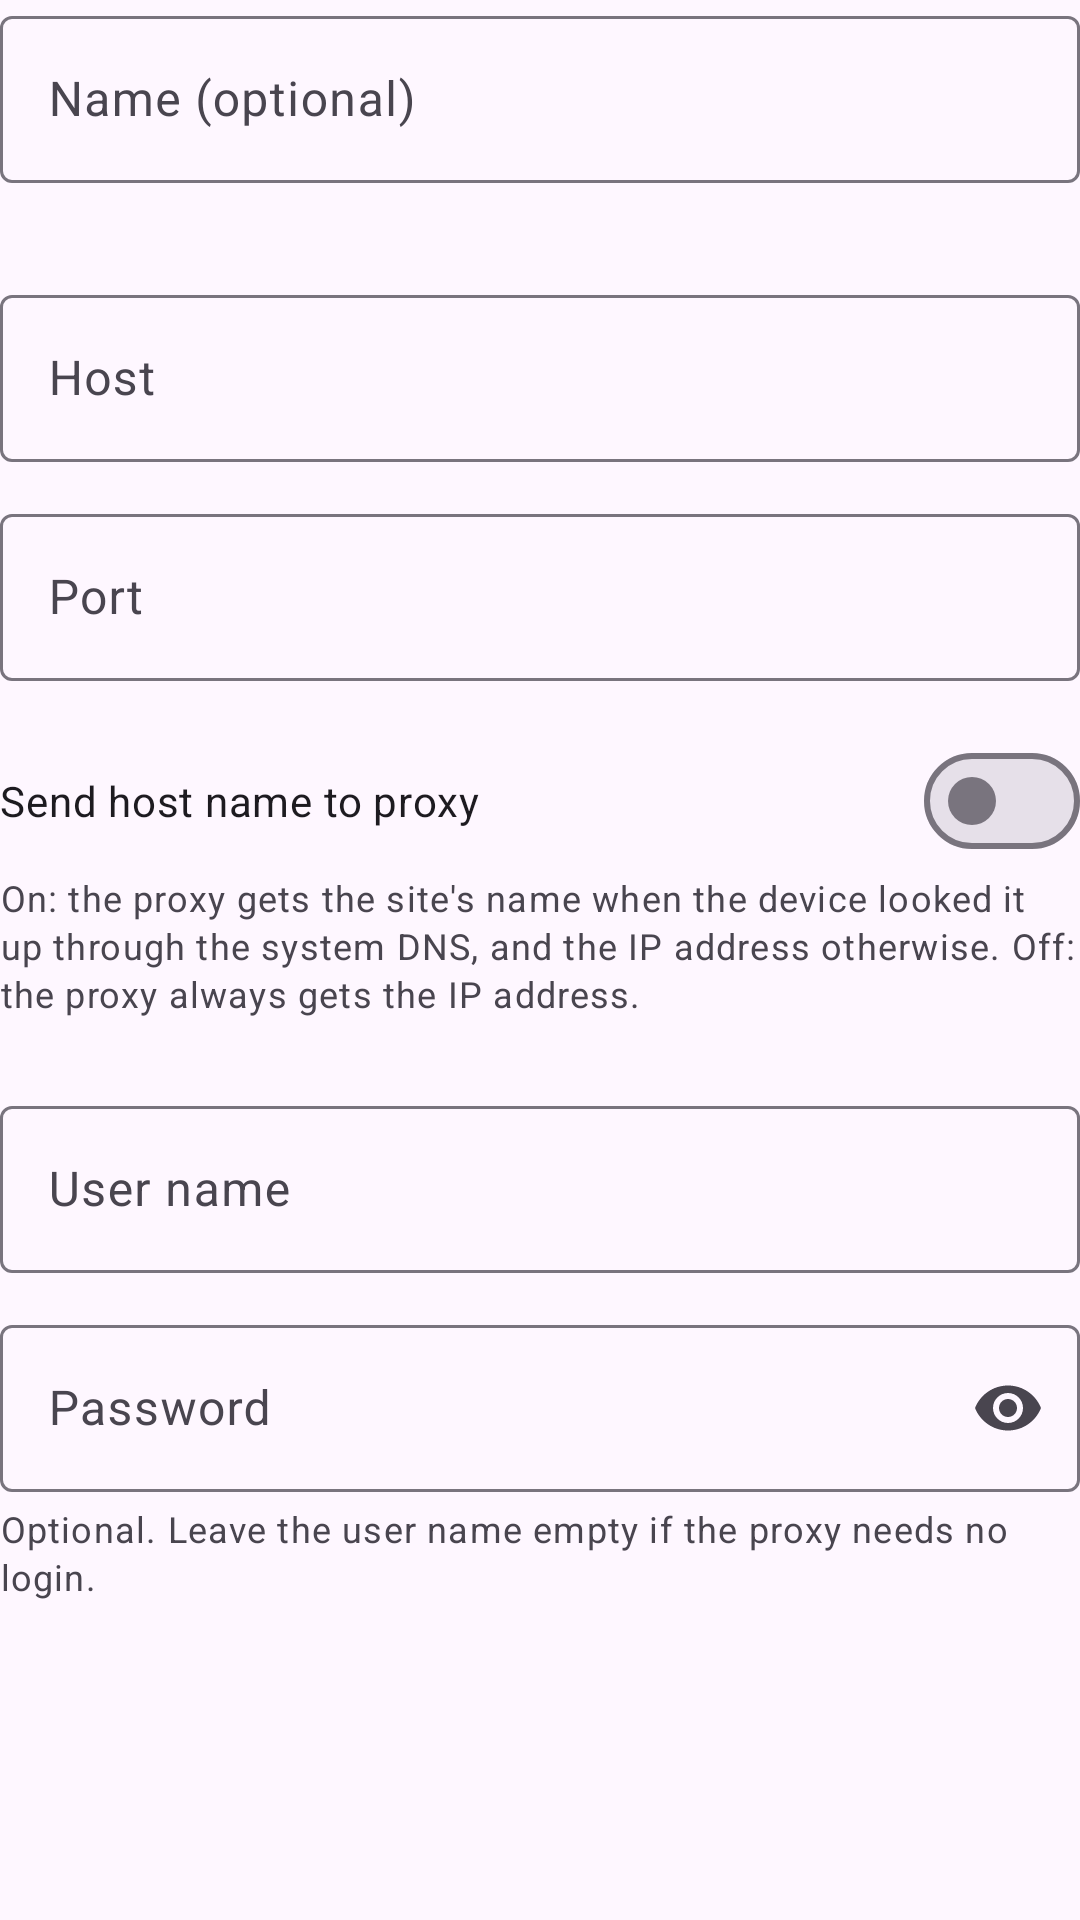

Reconstruct the res/layout file that produces this screen, plus the resources it refers to.
<!-- AndroidManifest.xml: application theme Theme.ProxyBridge -->
<!-- res/layout/form_proxy.xml -->
<?xml version="1.0" encoding="utf-8"?>
<LinearLayout xmlns:android="http://schemas.android.com/apk/res/android"
    xmlns:app="http://schemas.android.com/apk/res-auto"
    android:layout_width="match_parent"
    android:layout_height="wrap_content"
    android:orientation="vertical">

    <com.google.android.material.textfield.TextInputLayout
        style="@style/Widget.Material3.TextInputLayout.OutlinedBox"
        android:layout_width="match_parent"
        android:layout_height="wrap_content"
        android:hint="@string/proxy_name">

        <com.google.android.material.textfield.TextInputEditText
            android:id="@+id/name"
            android:layout_width="match_parent"
            android:layout_height="wrap_content"
            android:inputType="textCapWords" />
    </com.google.android.material.textfield.TextInputLayout>

    <com.google.android.material.button.MaterialButtonToggleGroup
        android:id="@+id/kind"
        android:layout_width="match_parent"
        android:layout_height="wrap_content"
        android:layout_marginTop="16dp"
        app:selectionRequired="true"
        app:singleSelection="true" />

    <com.google.android.material.textfield.TextInputLayout
        style="@style/Widget.Material3.TextInputLayout.OutlinedBox"
        android:layout_width="match_parent"
        android:layout_height="wrap_content"
        android:layout_marginTop="16dp"
        android:hint="@string/proxy_host">

        <com.google.android.material.textfield.TextInputEditText
            android:id="@+id/host"
            android:layout_width="match_parent"
            android:layout_height="wrap_content"
            android:inputType="textUri|textNoSuggestions" />
    </com.google.android.material.textfield.TextInputLayout>

    <com.google.android.material.textfield.TextInputLayout
        style="@style/Widget.Material3.TextInputLayout.OutlinedBox"
        android:layout_width="match_parent"
        android:layout_height="wrap_content"
        android:layout_marginTop="12dp"
        android:hint="@string/proxy_port">

        <com.google.android.material.textfield.TextInputEditText
            android:id="@+id/port"
            android:layout_width="match_parent"
            android:layout_height="wrap_content"
            android:inputType="number"
            android:maxLength="5" />
    </com.google.android.material.textfield.TextInputLayout>

    <com.google.android.material.materialswitch.MaterialSwitch
        android:id="@+id/send_hostname"
        android:layout_width="match_parent"
        android:layout_height="wrap_content"
        android:layout_marginTop="16dp"
        android:text="@string/proxy_send_hostname" />

    <TextView
        style="@style/TextAppearance.Material3.BodySmall"
        android:layout_width="match_parent"
        android:layout_height="wrap_content"
        android:text="@string/proxy_send_hostname_hint"
        android:textColor="?attr/colorOnSurfaceVariant" />

    <com.google.android.material.textfield.TextInputLayout
        style="@style/Widget.Material3.TextInputLayout.OutlinedBox"
        android:layout_width="match_parent"
        android:layout_height="wrap_content"
        android:layout_marginTop="24dp"
        android:hint="@string/proxy_user">

        <com.google.android.material.textfield.TextInputEditText
            android:id="@+id/username"
            android:layout_width="match_parent"
            android:layout_height="wrap_content"
            android:inputType="text|textNoSuggestions" />
    </com.google.android.material.textfield.TextInputLayout>

    <com.google.android.material.textfield.TextInputLayout
        style="@style/Widget.Material3.TextInputLayout.OutlinedBox"
        android:layout_width="match_parent"
        android:layout_height="wrap_content"
        android:layout_marginTop="12dp"
        android:hint="@string/proxy_password"
        app:endIconMode="password_toggle">

        <com.google.android.material.textfield.TextInputEditText
            android:id="@+id/password"
            android:layout_width="match_parent"
            android:layout_height="wrap_content"
            android:inputType="textPassword" />
    </com.google.android.material.textfield.TextInputLayout>

    <TextView
        style="@style/TextAppearance.Material3.BodySmall"
        android:layout_width="match_parent"
        android:layout_height="wrap_content"
        android:paddingTop="4dp"
        android:text="@string/proxy_auth_hint"
        android:textColor="?attr/colorOnSurfaceVariant" />
</LinearLayout>
<!-- resources referenced by this layout -->
<resources>
  <string name="proxy_auth_hint">Optional. Leave the user name empty if the proxy needs no login.</string>
  <string name="proxy_host">Host</string>
  <string name="proxy_name">Name (optional)</string>
  <string name="proxy_password">Password</string>
  <string name="proxy_port">Port</string>
  <string name="proxy_send_hostname">Send host name to proxy</string>
  <string name="proxy_send_hostname_hint">On: the proxy gets the site\'s name when the device looked it up through the system DNS, and the IP address otherwise. Off: the proxy always gets the IP address.</string>
  <string name="proxy_user">User name</string>
  <style name="Theme.ProxyBridge" parent="Theme.Material3.DayNight.NoActionBar">
          <item name="colorPrimary">@color/brand_primary</item>
          <item name="colorOnPrimary">@color/brand_on_primary</item>
          <item name="colorPrimaryContainer">@color/brand_primary_container</item>
          <item name="colorOnPrimaryContainer">@color/brand_on_primary_container</item>
          <item name="colorSecondaryContainer">@color/brand_secondary_container</item>
          <item name="colorOnSecondaryContainer">@color/brand_on_secondary_container</item>
      </style>
  <color name="brand_primary">#1B5E9E</color>
  <color name="brand_on_primary">#FFFFFF</color>
  <color name="brand_primary_container">#D2E4FF</color>
  <color name="brand_on_primary_container">#001C37</color>
  <color name="brand_secondary_container">#D7E3F8</color>
  <color name="brand_on_secondary_container">#101C2B</color>
</resources>
